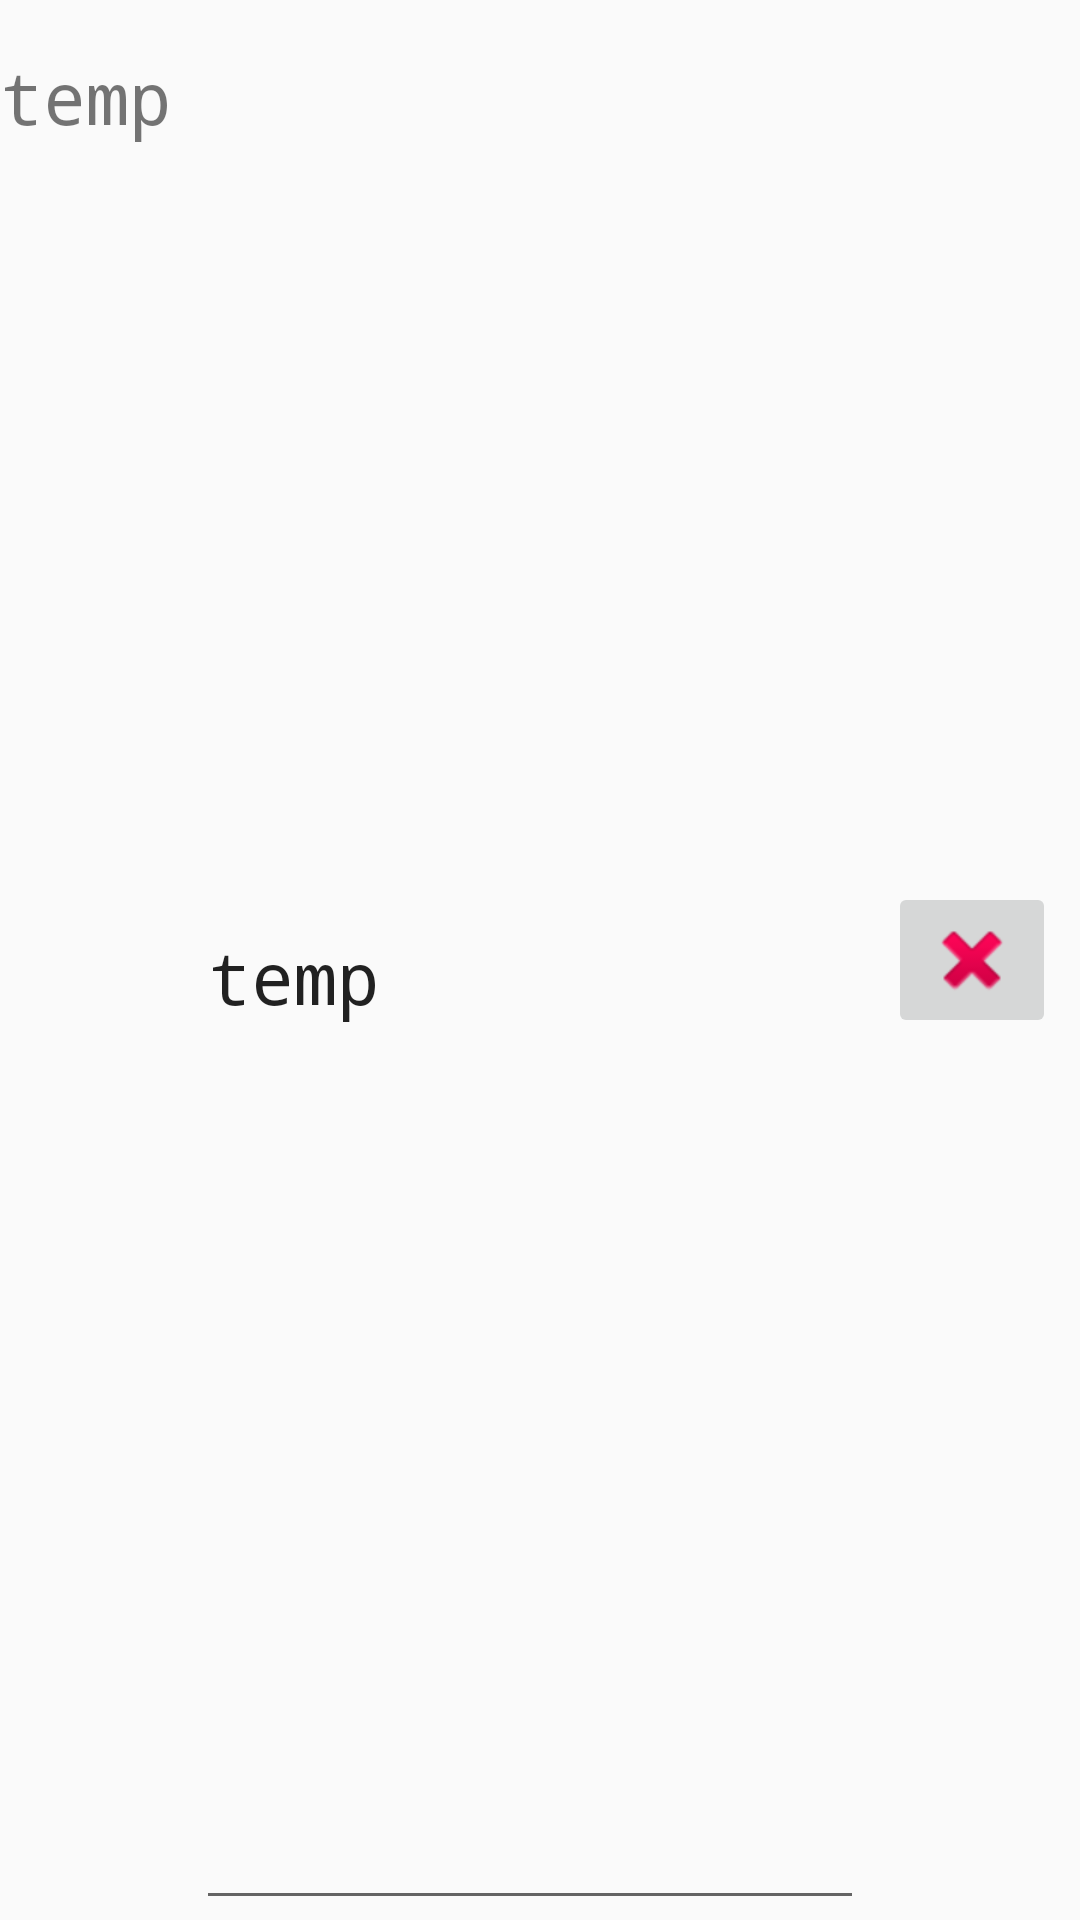

This screen was rendered from an Android layout file. Write that file and the resources it references.
<!-- AndroidManifest.xml: application theme AppTheme -->
<!-- res/layout/equation_list_item.xml -->
<?xml version="1.0" encoding="utf-8"?>
<android.support.constraint.ConstraintLayout
    xmlns:android="http://schemas.android.com/apk/res/android"
    xmlns:app="http://schemas.android.com/apk/res-auto"
    xmlns:tools="http://schemas.android.com/tools"
    android:layout_width="match_parent"
    android:layout_height="wrap_content">

    <TextView
        android:id="@+id/tv_equation_label"
        android:layout_width="wrap_content"
        android:layout_height="wrap_content"
        android:layout_marginTop="16dp"
        android:fontFamily="monospace"
        android:text="temp"
        android:textSize="24sp"
        app:layout_constraintStart_toStartOf="parent"
        app:layout_constraintTop_toTopOf="parent" />

    <EditText
        android:id="@+id/et_equation_field"
        android:layout_width="0dp"
        android:layout_height="match_parent"
        android:layout_marginEnd="8dp"
        android:layout_marginStart="8dp"
        android:layout_marginTop="8dp"
        android:ems="10"
        android:fontFamily="monospace"
        android:inputType="text"
        android:text="temp"
        android:textSize="24sp"
        app:layout_constraintEnd_toStartOf="@+id/ib_remove"
        app:layout_constraintStart_toEndOf="@+id/tv_equation_label"
        app:layout_constraintTop_toTopOf="parent" />

    <ImageButton
        android:id="@+id/ib_remove"
        android:layout_width="wrap_content"
        android:layout_height="wrap_content"
        android:layout_marginBottom="8dp"
        android:layout_marginEnd="8dp"
        android:layout_marginTop="8dp"
        app:layout_constraintBottom_toBottomOf="parent"
        app:layout_constraintEnd_toEndOf="parent"
        app:layout_constraintTop_toTopOf="parent"
        app:srcCompat="@android:drawable/ic_delete" />

</android.support.constraint.ConstraintLayout>
<!-- resources referenced by this layout -->
<resources>
  <style name="AppTheme" parent="Theme.AppCompat.Light" />
</resources>
